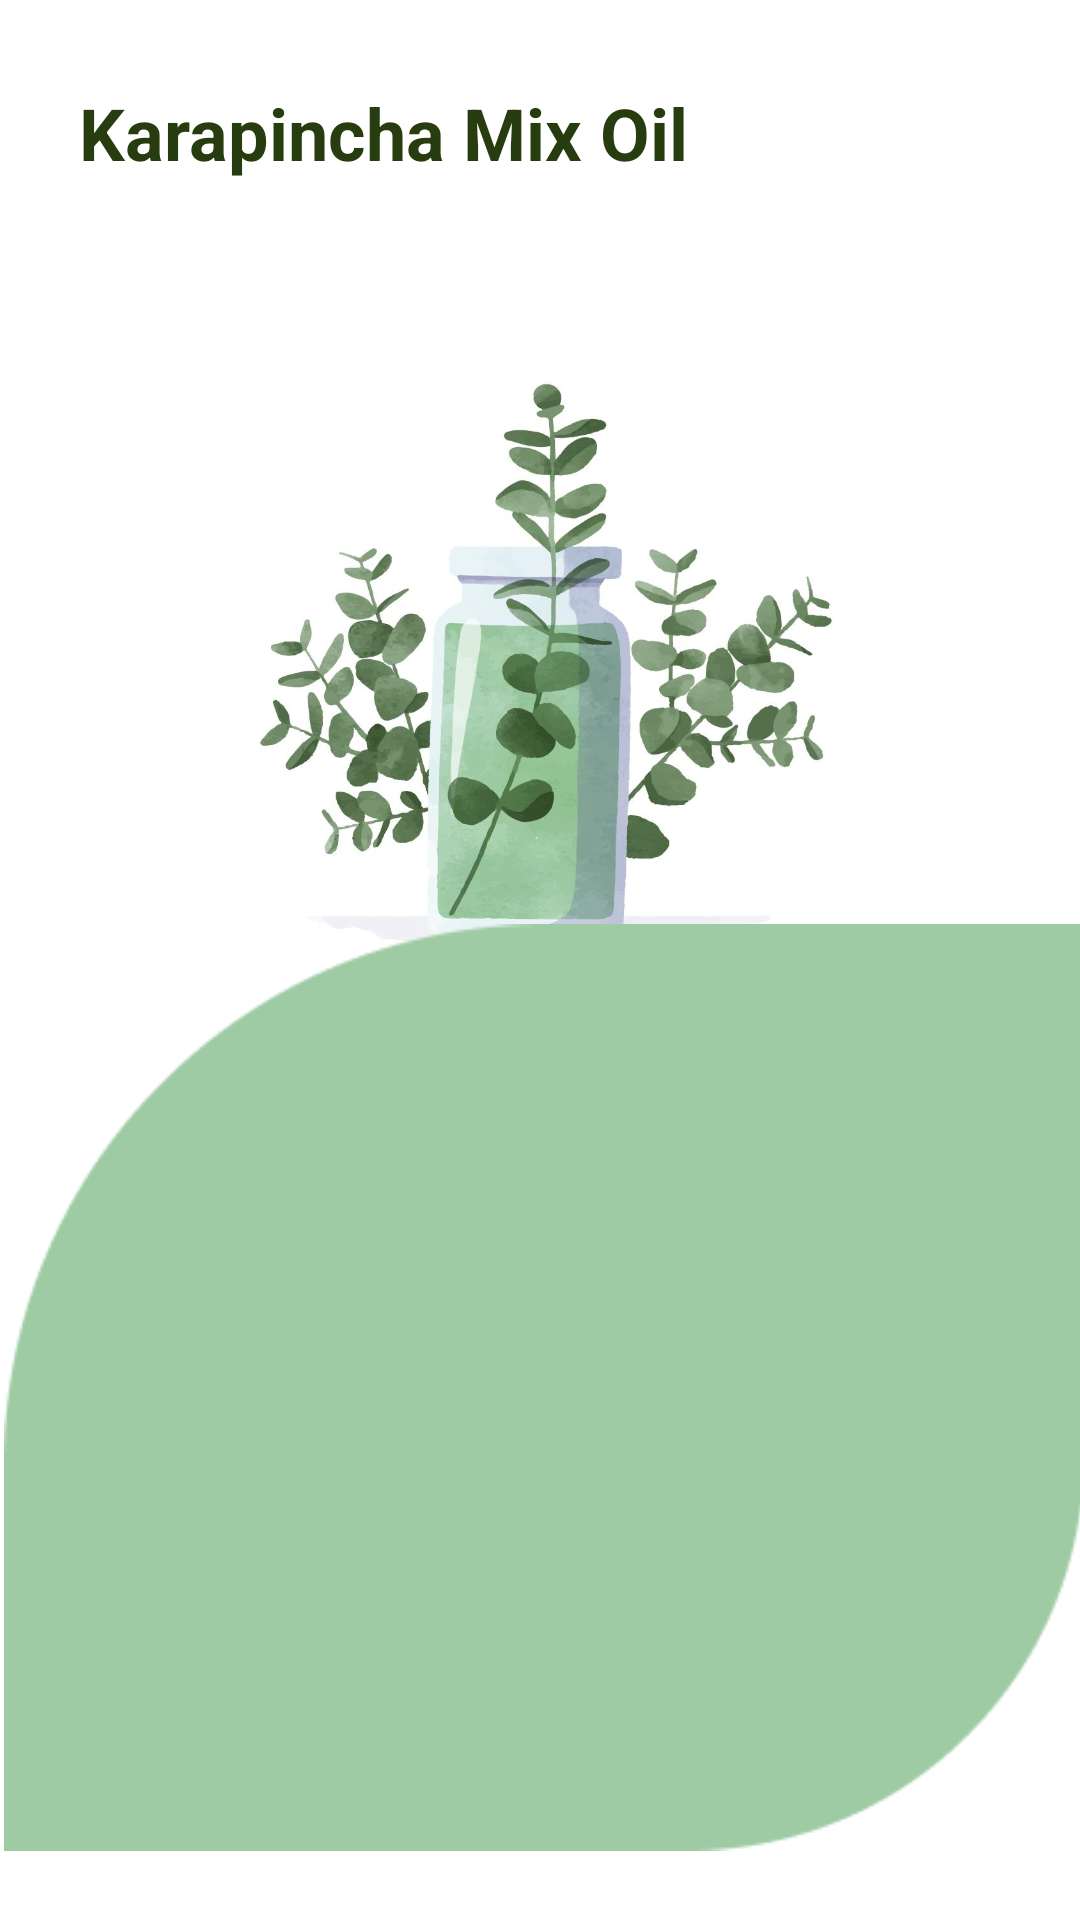

The Android layout XML behind this screen, and the referenced resources:
<!-- AndroidManifest.xml: application theme Theme.Ordinary_Scoop_Essentials -->
<!-- res/layout/activity_product.xml -->
<?xml version="1.0" encoding="utf-8"?>
<androidx.constraintlayout.widget.ConstraintLayout xmlns:android="http://schemas.android.com/apk/res/android"
    xmlns:app="http://schemas.android.com/apk/res-auto"
    xmlns:tools="http://schemas.android.com/tools"
    android:layout_width="match_parent"
    android:layout_height="match_parent"
    tools:context=".ProductActivity">

    <ImageView
        android:id="@+id/imageView"
        android:layout_width="221dp"
        android:layout_height="288dp"
        app:layout_constraintBottom_toBottomOf="parent"
        app:layout_constraintEnd_toEndOf="parent"
        app:layout_constraintStart_toStartOf="parent"
        app:layout_constraintTop_toBottomOf="@+id/textView"
        app:layout_constraintVertical_bias="0.041"
        app:srcCompat="@drawable/product01" />

    <ImageView
        android:id="@+id/imageView3"
        android:layout_width="wrap_content"
        android:layout_height="wrap_content"
        app:layout_constraintBottom_toBottomOf="parent"
        app:layout_constraintEnd_toEndOf="@+id/imageView"
        app:layout_constraintHorizontal_bias="0.493"
        app:layout_constraintStart_toStartOf="@+id/imageView"
        app:layout_constraintTop_toBottomOf="@+id/imageView"
        app:layout_constraintVertical_bias="1.0"
        app:srcCompat="@drawable/asset01" />

    <TextView
        android:id="@+id/textView"
        android:layout_width="wrap_content"
        android:layout_height="wrap_content"
        android:layout_marginTop="28dp"
        android:text="Karapincha Mix Oil"
        android:textColor="#273C0F"
        android:textSize="24sp"
        android:textStyle="bold"
        app:layout_constraintEnd_toEndOf="parent"
        app:layout_constraintHorizontal_bias="0.167"
        app:layout_constraintStart_toStartOf="parent"
        app:layout_constraintTop_toTopOf="parent" />

</androidx.constraintlayout.widget.ConstraintLayout>
<!-- resources referenced by this layout -->
<resources>
  <!-- drawable asset01: png bitmap (drawable, 3896 bytes) -->
  <!-- drawable product01: jpg bitmap (drawable, 194507 bytes) -->
  <style name="Theme.Ordinary_Scoop_Essentials" parent="Theme.MaterialComponents.DayNight.DarkActionBar">
          
          <item name="colorPrimary">@color/purple_500</item>
          <item name="colorPrimaryVariant">@color/purple_700</item>
          <item name="colorOnPrimary">@color/white</item>
          
          <item name="colorSecondary">@color/teal_200</item>
          <item name="colorSecondaryVariant">@color/teal_700</item>
          <item name="colorOnSecondary">@color/black</item>
          
          <item name="android:statusBarColor" tools:targetApi="l">?attr/colorPrimaryVariant</item>
          
      </style>
  <!-- not gathered from this repository: default colours our renderer supplied (Android Studio template values) -->
  <color name="purple_500">#FF6200EE</color>
  <color name="purple_700">#FF3700B3</color>
  <color name="teal_200">#FF03DAC5</color>
  <color name="teal_700">#FF018786</color>
  <color name="black">#FF000000</color>
  <color name="white">#FFFFFFFF</color>
</resources>
